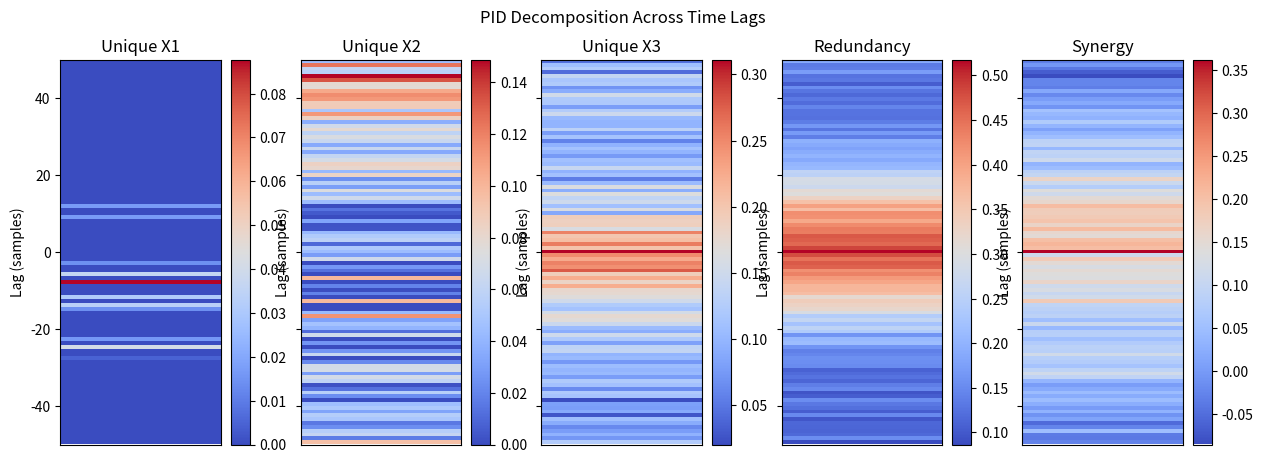

Write the Python code that produced this figure.
# -*- coding: utf-8 -*-
"""
Created on Thu Apr 2025

@author: aaquiles
"""
import numpy as np
import matplotlib.pyplot as plt
from scipy.stats import entropy

"""
          Computing PID only for lag time points

   https://www.cell.com/current-biology/fulltext/S0960-9822(24)00320-8
"""

def mutual_information(X, Y):
    """Compute mutual information between two variables using histogram-based entropy."""

    binsY = np.histogram_bin_edges(Y, bins='sturges', range=(0, 5))
    binsX = np.histogram_bin_edges(X, bins='sturges', range=(0, 5))

    c_XY = np.histogram2d(X, Y, bins=[binsX, binsY])[0]
    c_X = np.histogram(X, binsX)[0]
    c_Y = np.histogram(Y, binsY)[0]

    H_X = shan_entropy(c_X)
    H_Y = shan_entropy(c_Y)
    H_XY = shan_entropy(c_XY)

    mi = H_X + H_Y - H_XY
    return mi

def shan_entropy(c):
    c_normalized = np.nan_to_num(c / float(np.sum(c)))
    c_normalized = c_normalized[np.nonzero(c_normalized)]
    H = -sum(c_normalized * np.log2(c_normalized))
    return H

# Function to compute a simple PID decomposition approximation for multiple sources
def pid_decomposition(sources, target):
    """Approximate unique, redundant, and synergistic information components for multiple sources."""
    num_sources = len(sources)
    mi_values = [mutual_information(src, target) for src in sources]
    mi_joint = mutual_information(np.mean(np.column_stack(sources), axis=1), target)

    redundancy = min(mi_values)  # Approximate redundancy as the minimum MI
    synergy = mi_joint - max(mi_values)  # Synergy as the difference from the strongest MI
    unique_info = [mi - redundancy for mi in mi_values]  # Unique information for each source

    return np.array(unique_info + [redundancy, synergy])  # Convert to NumPy array

# Function to compute PID across different time lags
def compute_pid_lags(sources, target, lags):
    """Compute PID for different time lags."""
    pid_matrix = np.zeros((len(lags), len(sources) + 2))  # Store results

    for i, lag in enumerate(lags):
        shifted_target = np.roll(target, lag)  # Shift target by lag
        pid_matrix[i] = pid_decomposition(sources, shifted_target)

    return pid_matrix

# Simulated LFP time series data (3 sources now!)
np.random.seed(42)
N = 1000  # Number of samples
X1 = np.sin(np.linspace(0, 10, N)) + 0.1 * np.random.randn(N)  # Source 1
X2 = np.cos(np.linspace(0, 10, N)) + 0.1 * np.random.randn(N)  # Source 2
X3 = np.sin(2 * np.linspace(0, 10, N)) + 0.1 * np.random.randn(N)  # Source 3
Z = X1 * X2 * X3 + 0.1 * np.random.randn(N)  # Target with interaction

sources = [X1, X2, X3]

# Define time lags (e.g., -50 to +50 samples)
lags = np.arange(-50, 51)

# Compute PID across time lags
pid_lagged = compute_pid_lags(sources, Z, lags)

# Visualization as a heatmap (like Lemke et al.)
labels = [f"Unique X{i+1}" for i in range(len(sources))] + ["Redundancy", "Synergy"]
fig, axes = plt.subplots(1, len(labels), figsize=(15, 5), sharey=True)

for i, (ax, label) in enumerate(zip(axes, labels)):
    im = ax.imshow(pid_lagged[:, i].reshape(-1, 1), cmap="coolwarm", aspect="auto", extent=[0, 1, lags[0], lags[-1]])
    ax.set_title(label)
    ax.set_xticks([])
    ax.set_ylabel("Lag (samples)")
    fig.colorbar(im, ax=ax)

plt.suptitle("PID Decomposition Across Time Lags")
plt.show()
